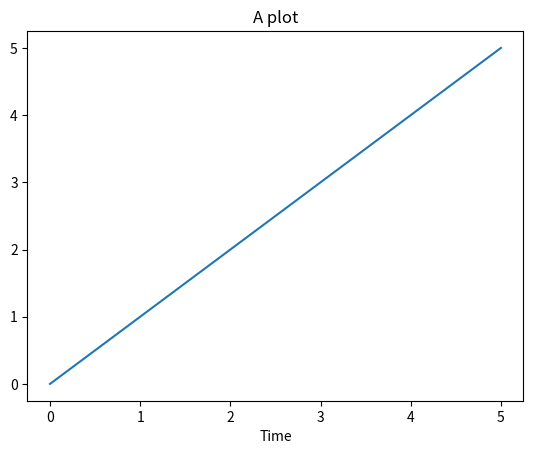
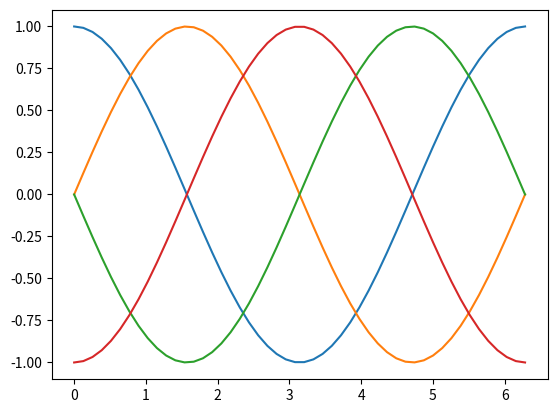

Write Python code to recreate these figures, in order.
import numpy as np

list = [1, 2, 3, 4, 5]
array = np.array(list)

print(2 * list)
print(2 * array)

r = range(5)
print(r)
r2 = np.arange(5)
print(r2)
r3 = np.arange(3, 8, 2)
print(r3)

a = np.array(np.arange(6))
print(a)
a = a.reshape((2, 3))
print(a)

zeros = np.zeros((3, 2))
print(zeros)

ticks = np.linspace(4.0, 11.0, num=8)
print(ticks)

import matplotlib.pyplot as plt
import matplotlib
matplotlib.use('Agg')

x = np.arange(6)
y = np.arange(6)
print(x)

fig = plt.figure()
plt.plot(x, y)
plt.xlabel("Time")
plt.title("A plot")
fig.savefig("plot1")

x = np.linspace(0, 2 * np.pi)
y1 = np.cos(x)
y2 = np.sin(x)
y3 = -1 * np.sin(x)
y4 = -1 * np.cos(x)

fig_sine = plt.figure()
plt.plot(x, y1)
plt.plot(x, y2)
plt.plot(x, y3)
plt.plot(x, y4)
fig_sine.savefig("sinecurves")
